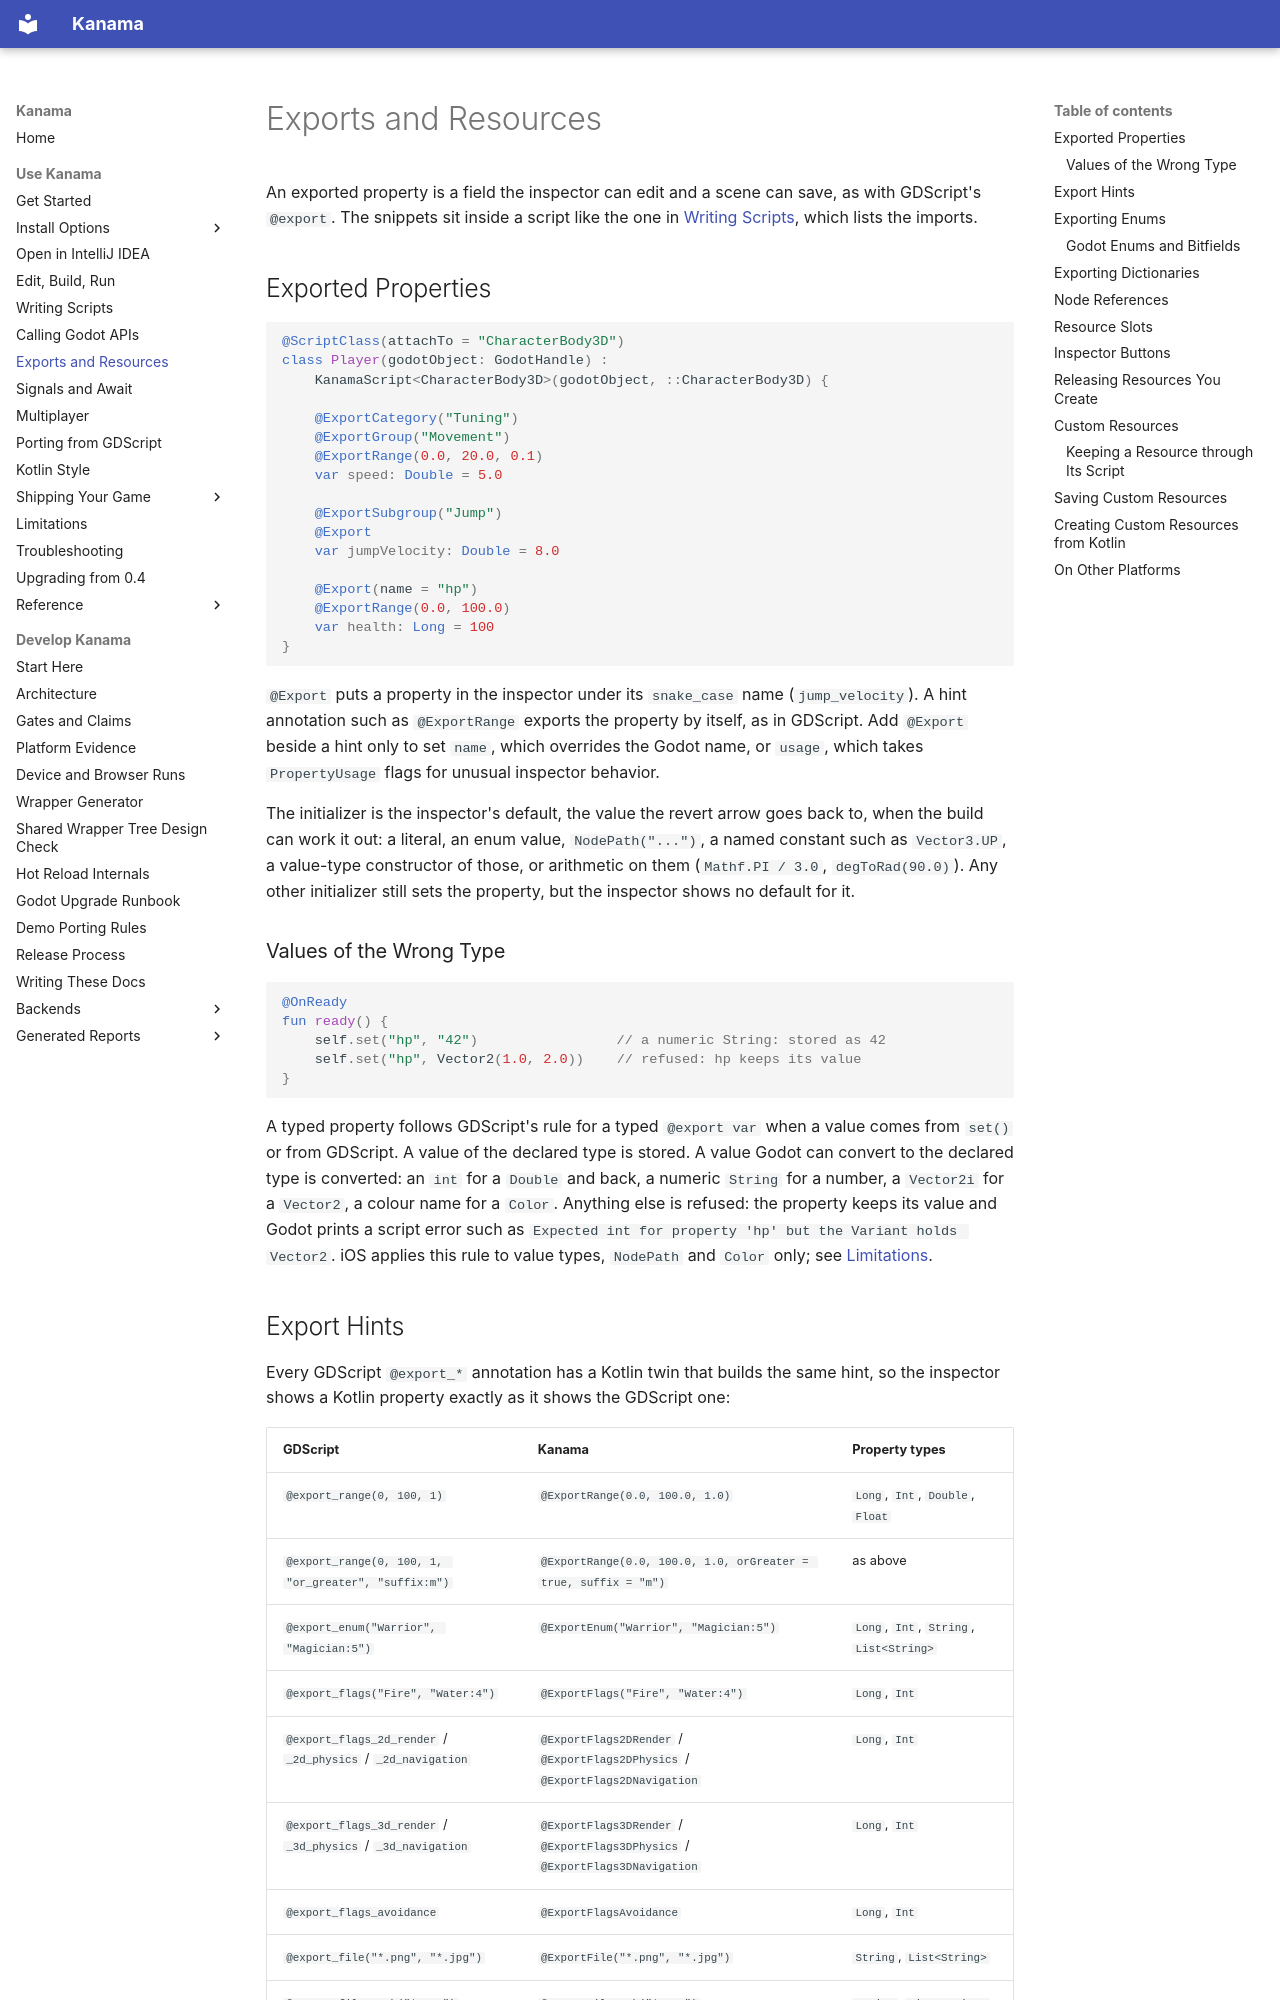

repository: falcon4ever/kanama · page: game-dev/properties-resources/index.html · generator: mkdocs

# Exports and Resources

An exported property is a field the inspector can edit and a scene can save,
as with GDScript's `@export`. The snippets sit inside a script like the one in
[Writing Scripts](scripts.md#a-complete-script), which lists the imports.

## Exported Properties

```kotlin
@ScriptClass(attachTo = "CharacterBody3D")
class Player(godotObject: GodotHandle) :
    KanamaScript<CharacterBody3D>(godotObject, ::CharacterBody3D) {

    @ExportCategory("Tuning")
    @ExportGroup("Movement")
    @ExportRange(0.0, 20.0, 0.1)
    var speed: Double = 5.0

    @ExportSubgroup("Jump")
    @Export
    var jumpVelocity: Double = 8.0

    @Export(name = "hp")
    @ExportRange(0.0, 100.0)
    var health: Long = 100
}
```

`@Export` puts a property in the inspector under its `snake_case` name
(`jump_velocity`). A hint annotation such as `@ExportRange` exports the
property by itself, as in GDScript. Add `@Export` beside a hint only to set
`name`, which overrides the Godot name, or `usage`, which takes
`PropertyUsage` flags for unusual inspector behavior.

The initializer is the inspector's default, the value the revert arrow goes
back to, when the build can work it out: a literal, an enum value,
`NodePath("...")`, a named constant such as `Vector3.UP`, a value-type
constructor of those, or arithmetic on them (`Mathf.PI / 3.0`,
`degToRad(90.0)`). Any other initializer still sets the property, but the
inspector shows no default for it.

### Values of the Wrong Type

```kotlin
@OnReady
fun ready() {
    self.set("hp", "42")                 // a numeric String: stored as 42
    self.set("hp", Vector2(1.0, 2.0))    // refused: hp keeps its value
}
```

A typed property follows GDScript's rule for a typed `@export var` when a
value comes from `set()` or from GDScript. A value of the declared type
is stored. A value Godot can convert to the declared type is converted: an
`int` for a `Double` and back, a numeric `String` for a number, a `Vector2i`
for a `Vector2`, a colour name for a `Color`. Anything else is refused: the
property keeps its value and Godot prints a script error such as
`Expected int for property 'hp' but the Variant holds Vector2`. iOS applies
this rule to value types, `NodePath` and `Color` only; see
[Limitations](../reference/limitations.md#ios).
